Run: headless pygame with SDL's dummy video driver; simulated clock (each Clock.tick advances the game by its frame time, no real sleeping); random seed 0; keys injected as events and as key.get_pressed() state; mouse plan: one left click at the window centre at the start of phase 2, then a move to the lower-right quarter at the start of phase 3.
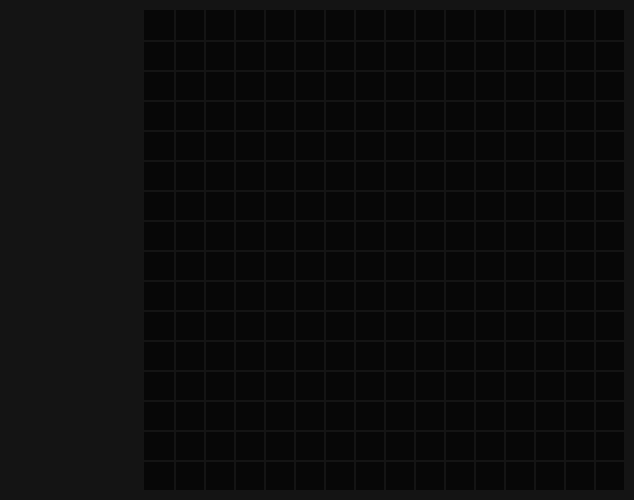
Frame 1 of 4 · flips 1–60 · no input
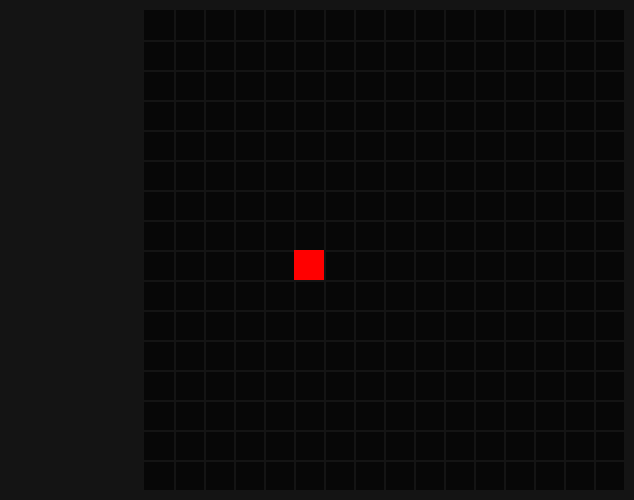
Frame 2 of 4 · flips 61–180 · clicked the window centre · tapped SPACE, RETURN · held RIGHT (→), D
Frame 3 of 4 · flips 181–300 · moved the mouse to the lower-right quarter · held DOWN (↓), S · screen unchanged from frame 2, image omitted
Frame 4 of 4 · flips 301–420 · held LEFT (←), A, UP (↑), W · screen unchanged from frame 3, image omitted

The pygame program that drew these frames:

import pygame
from math import floor
    
class pixel_drawer:
  def __init__(self):
    pygame.init()
    self.screen = pygame.display.set_mode((634,500))
    pygame.display.set_caption('pixel draw')
    self.clock = pygame.time.Clock()
    self.running = True

    self.grid_surface = pygame.surface.Surface((480,480))
    self.grid_surface = self.grid_surface.convert_alpha()

    self.grid_background = pygame.surface.Surface((480,480))
    self.grid = {}

    self.color0 = (255,0,0)
    self.color1 = (0,0,255)
  
  def run(self):
    self.render()
    while self.running:
      self.inputs()
      self.render()
      self.update()

      pygame.display.update()
      self.screen.blit(self.grid_surface,(144,10))

      self.clock.tick(60)

  def render(self):
    self.screen.fill((20,20,20))
    
    self.grid_background.fill((7,7,7))

    for section in range(15):
      pygame.draw.line(self.grid_background,(20,20,20),(0,(section+1)*30),(480,(section+1)*30),2)
      pygame.draw.line(self.grid_background,(20,20,20),((section+1)*30,0),((section+1)*30,480),2)
    self.screen.blit(self.grid_background,(144,10))
    
    self.grid_surface.fill(pygame.color.Color(0,0,0,0))
    for val in self.grid.values():
      pygame.draw.rect(self.grid_surface,val[1],val[0])
    self.screen.blit(self.grid_surface,(144,10))
  
  def inputs(self):
    mouse_pos = pygame.mouse.get_pos()
    
    for event in pygame.event.get():
      if event.type == pygame.QUIT:
        self.running = False

    if 144 <= mouse_pos[0] <= 624 and  10 <= mouse_pos[1] <= 490:
      mouse_pressed = pygame.mouse.get_pressed()
      if mouse_pressed[0]:
        self.draw(mouse_pos,self.color0)
      elif mouse_pressed[2]:
        self.draw(mouse_pos,self.color1)

  def update(self):
    pass

  def draw(self,mouse_pos=(0,0),color=(255,255,255)):
    base_x,base_y = floor((mouse_pos[0] - 144)/30)  ,  floor((mouse_pos[1] - 10)/30)
    chunk = str(base_x)+':'+str(base_y)
    if chunk in self.grid:
      chuck_color = self.grid[chunk][1]
      if chuck_color[0] != color[0] or chuck_color[1] != color[1] or chuck_color[2] != color[2]:
        self.erase(chunk,True)
        
    self.grid[chunk] = [pygame.rect.Rect(base_x*30,base_y*30,30,30),color]

  def erase(self, mouse_pos = (0,0), chunk=False):
    if chunk and mouse_pos in self.grid:
      self.grid.pop(mouse_pos)
      return  
    chunk = str(floor((mouse_pos[0] - 144)/30))+':'+str(floor((mouse_pos[1] - 10)/30))
    if chunk in self.grid: self.erase(chunk,True)


pixel_drawer().run()
